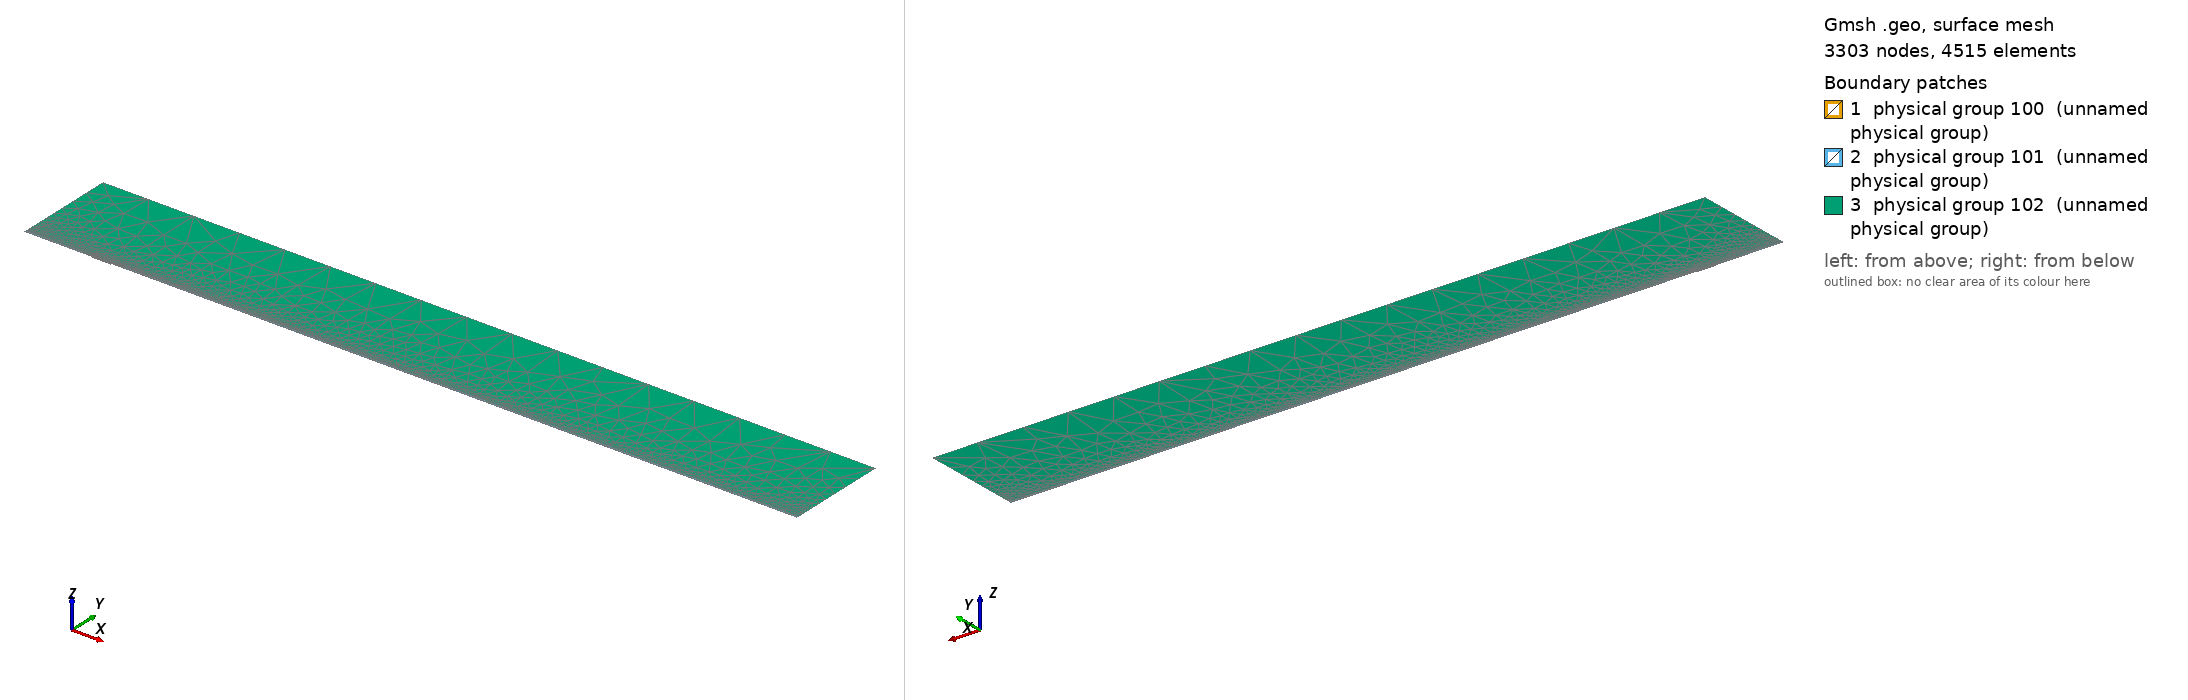

Gmsh geometry script, surface-meshed: 3303 nodes, 4515 surface elements. Boundary patches (legend numbers): 1 physical group 100 (unnamed physical group), 2 physical group 101 (unnamed physical group), 3 physical group 102 (unnamed physical group). Left view from above one corner, right view from below the opposite corner. Legend entries are the model's physical surfaces. The drawing asked Gmsh for element sizes between 1% and 20% of the model's largest extent; the script's own settings can give other sizes.

=== mesh.geo (drawn) ===
// Macro parameters
deltaStar = 1;
D = 1.5 * deltaStar; // depth of the gap 
W = 28 * deltaStar; // width of the gap
r = 16; // length of non-constant quads upstream and downstream of the gap
s = 8; // length of non-constant quads left and right inside the gap
BL = 0.25 * deltaStar; // height of the second layer of quad elements
BL_upper = 3.5 * deltaStar; // height of the third layer of quad elements
x0 = 100 * deltaStar; // x distance from inflow to gap
lengthOutflow = 1000 * deltaStar; // length after the gap
x3 = W + lengthOutflow; // last point of the domain
height = 150 * deltaStar; // height of the triangular region
triagHeightRegion_inflow = height - BL - BL_upper; // height of the triangular region

// Micro parameters
dx = 0.1; // dx of square elements near the leading and trailing edge of the gap (most resolution-demanding points in the domain)
dy = 1.25 * dx; 
size_triag_v_top = 64; // size of the elements in the upper triangular region

// All the value below are between 0 and 1. =1  means the elements are all equal in size. Avoid using values very close to 1, because we dividing by log(p) in the formula.
dy_in_v_right = 1.5; // heighest quad in the upper layer of quads, in the right part of the gap
dy_in_v_left = 1.75; // heighest quad in the upper layer of quads, in the left part of the gap

// fit (check the file scripts/fit_gmsh.py for more details)
p_in_v_left = 1.0335663036230878 - 1.0234149444433507/(W - 0.8098798097181781)^0.5991729377115732; // densitiy concentration of elements inside the gap, vertically, near the left wall.
p_in_v_right = 1.008073572191136 - 1.1471875292840257/(W - 1.2941255994826328)^0.7890392764815325; // densitiy concentration of elements inside the gap, vertically, near the right wall.
p_in_h_bottom = 0.9; // densitiy concentration of elements inside the gap, horizontally. 
p_in_h_top = 0.9; // densitiy concentration of elements inside the gap, horizontally. 

p_out_h = 0.5; // densitiy concentration of elements outside the gap, horizontally.
p_out_h_upper = 0.5; // densitiy concentration of elements outside the gap, horizontally on the upper layer of quads
p_out_v_inflow_dense = 0.8; // densitiy concentration of elements outside the gap, vertically, near the inflow and the gap
p_out_v_inflow_sparse = 0.99; // densitiy concentration of elements outside the gap, vertically, near the inflow and far from the gap
p_out_v_outflow_dense = 0.9; // densitiy concentration of elements outside the gap, vertically, near the outflow and the gap
p_out_v_outflow_sparse = 0.995; // densitiy concentration of elements outside the gap, vertically, near the outflow and far from the gap
p_triag_h_inflow = 0.8; // densitiy concentration of elements in the triangular region of the domain, horizontally.
p_triag_h_outflow = p_triag_h_inflow; // densitiy concentration of elements in the triangular region of the domain, horizontally.

enlarge_triag_inflow = 1.1; // heigher the value, larger the elements in the triangular region near the inflow
enlarge_triag_outflow = 1.1; // heigher the value, larger the elements in the triangular region near the outflow

// Automated parameters 
a_in_v_right = dx / (W / 2);
a_in_v_left = dx / (W / 2);
a_in_h_bottom = dy / (D / 2);
a_in_h_top = dx / (D / 2);
a_out_h = dx / BL;
a_out_v_inflow_dense = dx / r;
a_out_v_outflow_dense = dx / r;

// for the derivation of the formula, see file 20250123_gmshFormula.md in the docs folder
N_in_v_right = Ceil( Log (a_in_v_right / (1 - p_in_v_right + a_in_v_right * p_in_v_right)) / Log(p_in_v_right) );
N_in_v_left = Ceil( Log (a_in_v_left / (1 - p_in_v_left + a_in_v_left * p_in_v_left)) / Log(p_in_v_left) );
N_in_h_bottom = Ceil( Log (a_in_h_bottom / (1 - p_in_h_bottom + a_in_h_bottom * p_in_h_bottom)) / Log(p_in_h_bottom) );
N_in_h_top = Ceil( Log (a_in_h_top / (1 - p_in_h_top + a_in_h_top * p_in_h_top)) / Log(p_in_h_top) );
N_out_h = Ceil( Log (a_out_h / (1 - p_out_h + a_out_h * p_out_h)) / Log(p_out_h) ) + 1; // + 1 is to correct the fact that the distance is too small to properly approximate the dx length
N_out_v_inflow_dense = Ceil( Log (a_out_v_inflow_dense / (1 - p_out_v_inflow_dense + a_out_v_inflow_dense * p_out_v_inflow_dense)) / Log(p_out_v_inflow_dense) );
N_out_v_outflow_dense = Ceil( Log (a_out_v_outflow_dense / (1 - p_out_v_outflow_dense + a_out_v_outflow_dense * p_out_v_outflow_dense)) / Log(p_out_v_outflow_dense) );

p_for_a_out_v_inflow_sparse_computation = p_out_v_inflow_dense;
p_for_a_out_v_outflow_sparse_computation = (p_out_v_outflow_dense + p_out_v_outflow_dense) / 2;
a_out_v_inflow_sparse = r / (x0 - r) * (1 - p_for_a_out_v_inflow_sparse_computation) / (1 - p_for_a_out_v_inflow_sparse_computation^(N_out_v_inflow_dense + 1));
a_out_v_outflow_sparse = r / (lengthOutflow - r) * (1 - p_for_a_out_v_outflow_sparse_computation) / (1 - p_for_a_out_v_outflow_sparse_computation^(N_out_v_outflow_dense + 1));

N_out_v_inflow_sparse = Ceil( Log(a_out_v_inflow_sparse / (1 - p_out_v_inflow_sparse + a_out_v_inflow_sparse * p_out_v_inflow_sparse)) / Log(p_out_v_inflow_sparse) );
N_out_v_outflow_sparse = Ceil( Log(a_out_v_outflow_sparse / (1 - p_out_v_outflow_sparse + a_out_v_outflow_sparse * p_out_v_outflow_sparse)) / Log(p_out_v_outflow_sparse) );


// second layer of quads
a_out_h_upper = (BL) / (BL_upper) * (1 - p_out_h) / (1 - p_out_h^(N_out_h + 1));
N_out_h_upper = Ceil( Log(a_out_h_upper / (1 - p_out_h_upper + a_out_h_upper * p_out_h_upper)) / Log(p_out_h_upper) );

// ---------------------------
// for triangular region
// ---------------------------
a_triag_h_inflow = (BL_upper) / (triagHeightRegion_inflow) * (1 - p_out_h_upper) / (1 - p_out_h_upper^(N_out_h_upper + 1));
a_triag_h_outflow = a_triag_h_inflow;
N_triag_v_top = Ceil( (x3 + x0) / size_triag_v_top ); // we assume p_triag_v = 1, otherwise the formula is different
N_triag_h_inflow = Ceil( Log(a_triag_h_inflow / (1 - p_triag_h_inflow + a_triag_h_inflow * p_triag_h_inflow)) / Log(p_triag_h_inflow) );
N_triag_h_outflow = Ceil( Log(a_triag_h_outflow / (1 - p_triag_h_outflow + a_triag_h_outflow * p_triag_h_outflow)) / Log(p_triag_h_outflow) );
N_triag_h_inflow = Ceil( N_triag_h_inflow / enlarge_triag_inflow );
N_triag_h_outflow = Ceil( N_triag_h_outflow / enlarge_triag_outflow );

Point(1) = {-x0, 0, 0};
Point(2) = {0,0,0};
Point(3) = {0,-D,0};
Point(4) = {W,-D,0};
Point(5) = {W,0,0};
Point(6) = {x3,0,0};
Point(8) = {x3,height,0};
Point(7) = {x3,BL,0};
Point(9) = {-x0,height,0};
Point(10) = {-x0,BL,0};
Point(11) = {0,BL,0};
Point(12) = {W,BL,0};
Point(13) = {W/2,0,0};
Point(14) = {W/2,BL,0};
Point(15) = {0,-D/2,0};
Point(16) = {W/2,-D,0};
Point(17) = {W,-D/2,0};
Point(18) = {-r,0,0};
Point(19) = {-r,BL,0};
Point(20) = {W + r,0,0};
Point(21) = {W + r,BL,0};
Point(22) = {-x0,BL+BL_upper,0};
Point(23) = {-r,BL+BL_upper,0};
Point(24) = {W + r,BL+BL_upper,0};
Point(25) = {x3,BL+BL_upper,0};

Line(1) = {1,18};
Line(2) = {2,15};
Line(3) = {3,16};
Line(4) = {4,17};
Line(5) = {5,20};
Line(6) = {6,7};
Line(7) = {7,25};
Line(8) = {8,9};
Line(9) = {9,22};
Line(10) = {10,19};
Line(11) = {10,1};
Line(12) = {11,14};
Line(13) = {12,21};
Line(14) = {2,13};
Line(15) = {15,3};
Line(16) = {16,4};
Line(17) = {17,5};
Line(18) = {13,5};
Line(19) = {14,12};
Line(20) = {18,2};
Line(21) = {20,6};
Line(22) = {21,7};
Line(23) = {19,11};
Line(24) = {22,10};
Line(25) = {25,8};
Line(26) = {25,24};
Line(27) = {22,23};
Line(28) = {23,19};
Line(29) = {24,21};

// outer quads
Curve Loop(1) = {5, 21, 6, -22, -13, -19, -12, -23, -10, 11, 1, 20, 14, 18};
Plane Surface(1) = {1};

// inside gap
Curve Loop(2) = {2, 15, 3, 16, 4, 17, -18, -14};
Plane Surface(2) = {2};

// triangular region
Curve Loop(3) = {23, 12, 19, 13, -29, -26, 25, 8, 9, 27, 28};
Plane Surface(3) = {3};

// 3rd layer of quads
Curve Loop(4) = {-24, 27, 28,-10};
Curve Loop(5) = {-29, -26, -7, -22};

Plane Surface(4) = {4};
Plane Surface(5) = {5};


// This defines the surfaces that will be meshed with quad elements
Transfinite Surface {1} = {1, 6, 7, 10};
Transfinite Surface {2} = {3, 4, 5, 2}; // number '2' must match the number '2' of plane surface
Transfinite Surface {4} = {19, 23, 22, 10};
Transfinite Surface {5} = {7, 25, 24, 21};

Transfinite Curve {18, 16, 19} = N_in_v_right Using Progression p_in_v_right;
Transfinite Curve {-14, -3, -12} = N_in_v_left Using Progression p_in_v_left;

Transfinite Curve {15, -4} = N_in_h_bottom Using Progression p_in_h_bottom;
Transfinite Curve {-2, 17} = N_in_h_top Using Progression p_in_h_top;


Transfinite Curve {11, -6} = N_out_h Using Progression p_out_h;
Transfinite Curve {24, 28, 29, -7} = N_out_h_upper Using Progression p_out_h_upper;
Transfinite Curve {10, 1, 27} = N_out_v_inflow_sparse Using Progression p_out_v_inflow_sparse;
Transfinite Curve {20, 23} = N_out_v_inflow_dense Using Progression p_out_v_inflow_dense;
Transfinite Curve {-21, -22, 26} = N_out_v_outflow_sparse Using Progression p_out_v_outflow_sparse;
Transfinite Curve {-5, -13} = N_out_v_outflow_dense Using Progression p_out_v_outflow_dense;

Recombine Surface {1, 2, 4, 5};

// for triangluar region
Transfinite Curve {8} = N_triag_v_top Using Progression 1;
Transfinite Curve {-25} = N_triag_h_outflow Using Progression p_triag_h_outflow;
Transfinite Curve {9} = N_triag_h_inflow Using Progression p_triag_h_inflow;


// defining boundary
Physical Curve(1) = {9,24,11}; // inlet
Physical Curve(2) = {7,25,6}; // outlet
Physical Curve(3) = {8}; // top
Physical Curve(4) = {1, 20, 2, 15, 3, 16, 4, 17, 5, 21}; // wall


Physical Surface(100) = {1};
Physical Surface(101) = {2, 4, 5};
Physical Surface(102) = {3};
